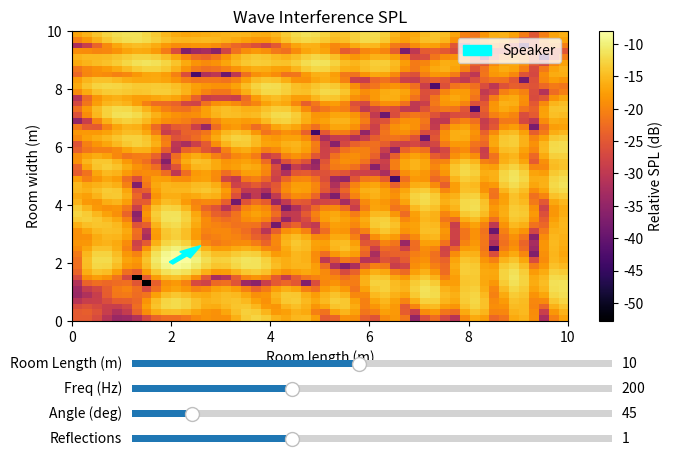

The matplotlib source for this figure:
import numpy as np
import matplotlib.pyplot as plt
from matplotlib.widgets import Slider
import time 

dragging = False
last_update = 0
update_interval = 0.05 # 20fps max

# constants
c = 343.0 # speed of sound in m/s

# Room setup
room_length = 10.0   # meters X
room_width = 10.0    # meters Y
room_height = 3.0   # meters Z
speaker_height = 1.2
grid_res = 0.2   # coarser resolution for performance

# Reflection parameters
reflection_coeff = 0.7 # 0 = totaly absorbant, 1 = totaly reflective
max_order = 1 # number of reflections (2 works best)

# 3D Grid 
x = np.arange(0, room_length, grid_res)
y = np.arange(0, room_width, grid_res)
z = np.arange(0, room_height, grid_res)
X, Y, Z = np.meshgrid(x, y, z, indexing='ij')  # shape (Nx, Ny, Nz)

# Speaker positioning class
class Speaker:
    def __init__(self, position, angle, arrow_length=0.4):
        self.position = position
        self.angle = angle
        self.arrow_length = arrow_length
        self.plot = None

    def draw(self, ax):
        self.plot = ax.arrow(self.position[0], self.position[1], 
                             self.arrow_length * np.cos(self.angle), self.arrow_length * np.sin(self.angle), 
                             color='cyan', width=0.1, label = 'Speaker')
    

    def update_plot(self, ax):
        if self.plot:
            self.plot.remove()
        self.draw(ax)

    def set_position(self, x, y):
        # keeps the arrow inside the room 
        x = np.clip(x, 0, room_length)
        y = np.clip(y, 0, room_width)
    
        self.position[0] = x
        self.position[1] = y

    def set_angle(self, angle):
        self.angle = angle

speaker = Speaker(np.array([2.0, 2.0, speaker_height]), np.deg2rad(45)) # initial insatance 

# Listener slice 
listener_height = 1.2
z_index = np.argmin(np.abs(z - listener_height))

# Pressure computation (updated for visible SPL)
def compute_pressure_3d_complex(source_pos, source_angle, k, attenuation=1.0):
    dx = X - source_pos[0]
    dy = Y - source_pos[1]
    dz = Z - source_pos[2]

    distance = np.sqrt(dx**2 + dy**2 + dz**2) + 1e-6  # full 3D distance

    dir_vector = np.stack((dx, dy, dz), axis=-1)
    dir_unit = dir_vector / distance[..., np.newaxis]

    forward = np.array([np.cos(source_angle), # x
                        np.sin(source_angle), # y
                        0.0]) # z - for tilt implementation later

    cos_angle = (dir_unit[..., 0] * forward[0] +
                 dir_unit[..., 1] * forward[1] +
                 dir_unit[..., 2] * forward[2] )

    # Updated directivity to avoid near-zero everywhere
    # directivity = np.clip(cos_angle, 0.0, 1.0)**0.5
    directivity = ((1.0 + cos_angle) / 2.0) ** 0.5

    # Phase term
    phase = np.exp(1j * k * distance)

    # air absorption
    air_absorption = np.exp(-0.01 * distance)

    # Complex pressure field
    return attenuation * directivity * phase * air_absorption / distance


# Image source generator (updated to preserve attenuation)
def generate_image_sources_3d(position, angle, order, current_attentuation=1.0):
    if order == 0:
        return [(position, angle, current_attentuation)]

    images = []

    # Reflection (keeps attenuation positive)
    def reflect(new_position, new_angle, current_attentuation):
        return (new_position, new_angle, current_attentuation * reflection_coeff)

    # Generate first-order image sources
    images.extend([
        reflect(np.array([-position[0], position[1], position[2]]), np.pi - angle, current_attentuation),
        reflect(np.array([2*room_length - position[0], position[1], position[2]]), np.pi - angle, current_attentuation),
        reflect(np.array([position[0], -position[1], position[2]]), -angle, current_attentuation),
        reflect(np.array([position[0], 2*room_width - position[1], position[2]]), -angle, current_attentuation),
        reflect(np.array([position[0], position[1], -position[2]]), angle, current_attentuation),
        reflect(np.array([position[0], position[1], 2*room_height - position[2]]), angle, current_attentuation)
    ])

    # Recursively add higher-order reflections
    if order > 1:
        higher = []
        for pos, ang, atten in images:
            # Keep all meaningful reflections, lower pruning threshold
            if atten > 0.05:
                higher += generate_image_sources_3d(pos, ang, order-1, atten)
        images += higher

    return images

# Compute field 
def compute_field (frequency, direction_angle, max_order):
    wavelength = c / frequency
    k = 2 * np.pi / wavelength

    p_total = np.zeros_like(X, dtype=complex)

    all_sources = generate_image_sources_3d(speaker.position, direction_angle, max_order)

    for pos, angle, atten in all_sources:
        if atten > 0.01:
            p_total += compute_pressure_3d_complex(pos, angle, k, atten)

    # Convert physical pressure
    p_mag = np.abs(p_total)

    # Convert to SPL-like dB
    spl = 20 * np.log10(p_mag + 1e-12)
    spl = np.clip(spl, -60, 0)

    return spl

# Initial variables values
frequency = 200.0
direction_angle = np.deg2rad(45)#
max_order = 1

spl = compute_field(frequency, direction_angle, max_order)

# Plot
fig, ax = plt.subplots(figsize=(8, 5))
plt.subplots_adjust(bottom=0.3)

img = ax.imshow(spl[:, :, z_index].T,
                extent=(0, room_length, 0, room_width),
                origin='lower',
                cmap='inferno',
                aspect='auto',)

plt.colorbar(img, ax=ax, label='Relative SPL (dB)')

speaker.draw(ax)

ax.set_title(f'Wave Interference SPL')
ax.set_xlabel('Room length (m)')
ax.set_ylabel('Room width (m)')
ax.legend()

# Sliders
ax_room_length = plt.axes([0.2, 0.2, 0.6, 0.03])
ax_freq = plt.axes([0.2, 0.15, 0.6, 0.03])
ax_angle = plt.axes([0.2, 0.1, 0.6, 0.03])
ax_order = plt.axes([0.2, 0.05, 0.6, 0.03])


s_freq = Slider(ax_freq, 'Freq (Hz)', 50, 500, valinit=frequency)
s_angle = Slider(ax_angle, 'Angle (deg)', 0, 360, valinit=45)
s_order = Slider(ax_order, 'Reflections', 0, 3, valinit=max_order, valstep=1)
s_length = Slider (ax_room_length, 'Room Length (m)', 1, 20, valinit=room_length)


# --- Update ---
def update(val):
    global frequency, direction_angle, max_order, room_length

    frequency = s_freq.val
    direction_angle = np.deg2rad(s_angle.val)
    max_order = int(s_order.val)
    room_length = s_length.val

    speaker.set_angle(direction_angle)
    speaker.update_plot(ax)

    new_spl = compute_field(frequency, direction_angle, max_order)

    img.set_data(new_spl[:, :, z_index].T)
    ax.set_title(f'Wave Interference SPL (f={frequency:.1f} Hz, order={max_order})')

    fig.canvas.draw_idle()

def on_press(event):
    global dragging 

    if event.inaxes != ax:
        return
    
    if event.xdata is None or event.ydata is None:
        return

    dist = np.hypot(event.xdata - speaker.position[0], event.ydata - speaker.position[1])
    if dist < 0.5:
        dragging = True

def on_release(event):
    global dragging
    dragging = False
    

def on_motion(event):
    global last_update

    if not dragging or event.inaxes != ax:
        return

    current_time = time.time()
    if current_time - last_update < update_interval:
        return  # skip frame

    last_update = current_time


    speaker.set_position(event.xdata, event.ydata)
    speaker.update_plot(ax)

    new_spl = compute_field(frequency, direction_angle, max_order)
    img.set_data(new_spl[:, :, z_index].T)

    fig.canvas.draw_idle()

s_freq.on_changed(update)
s_angle.on_changed(update)
s_order.on_changed(update)
s_length.on_changed(update)
fig.canvas.mpl_connect('button_press_event', on_press)
fig.canvas.mpl_connect('button_release_event', on_release)
fig.canvas.mpl_connect('motion_notify_event', on_motion)

plt.show()
